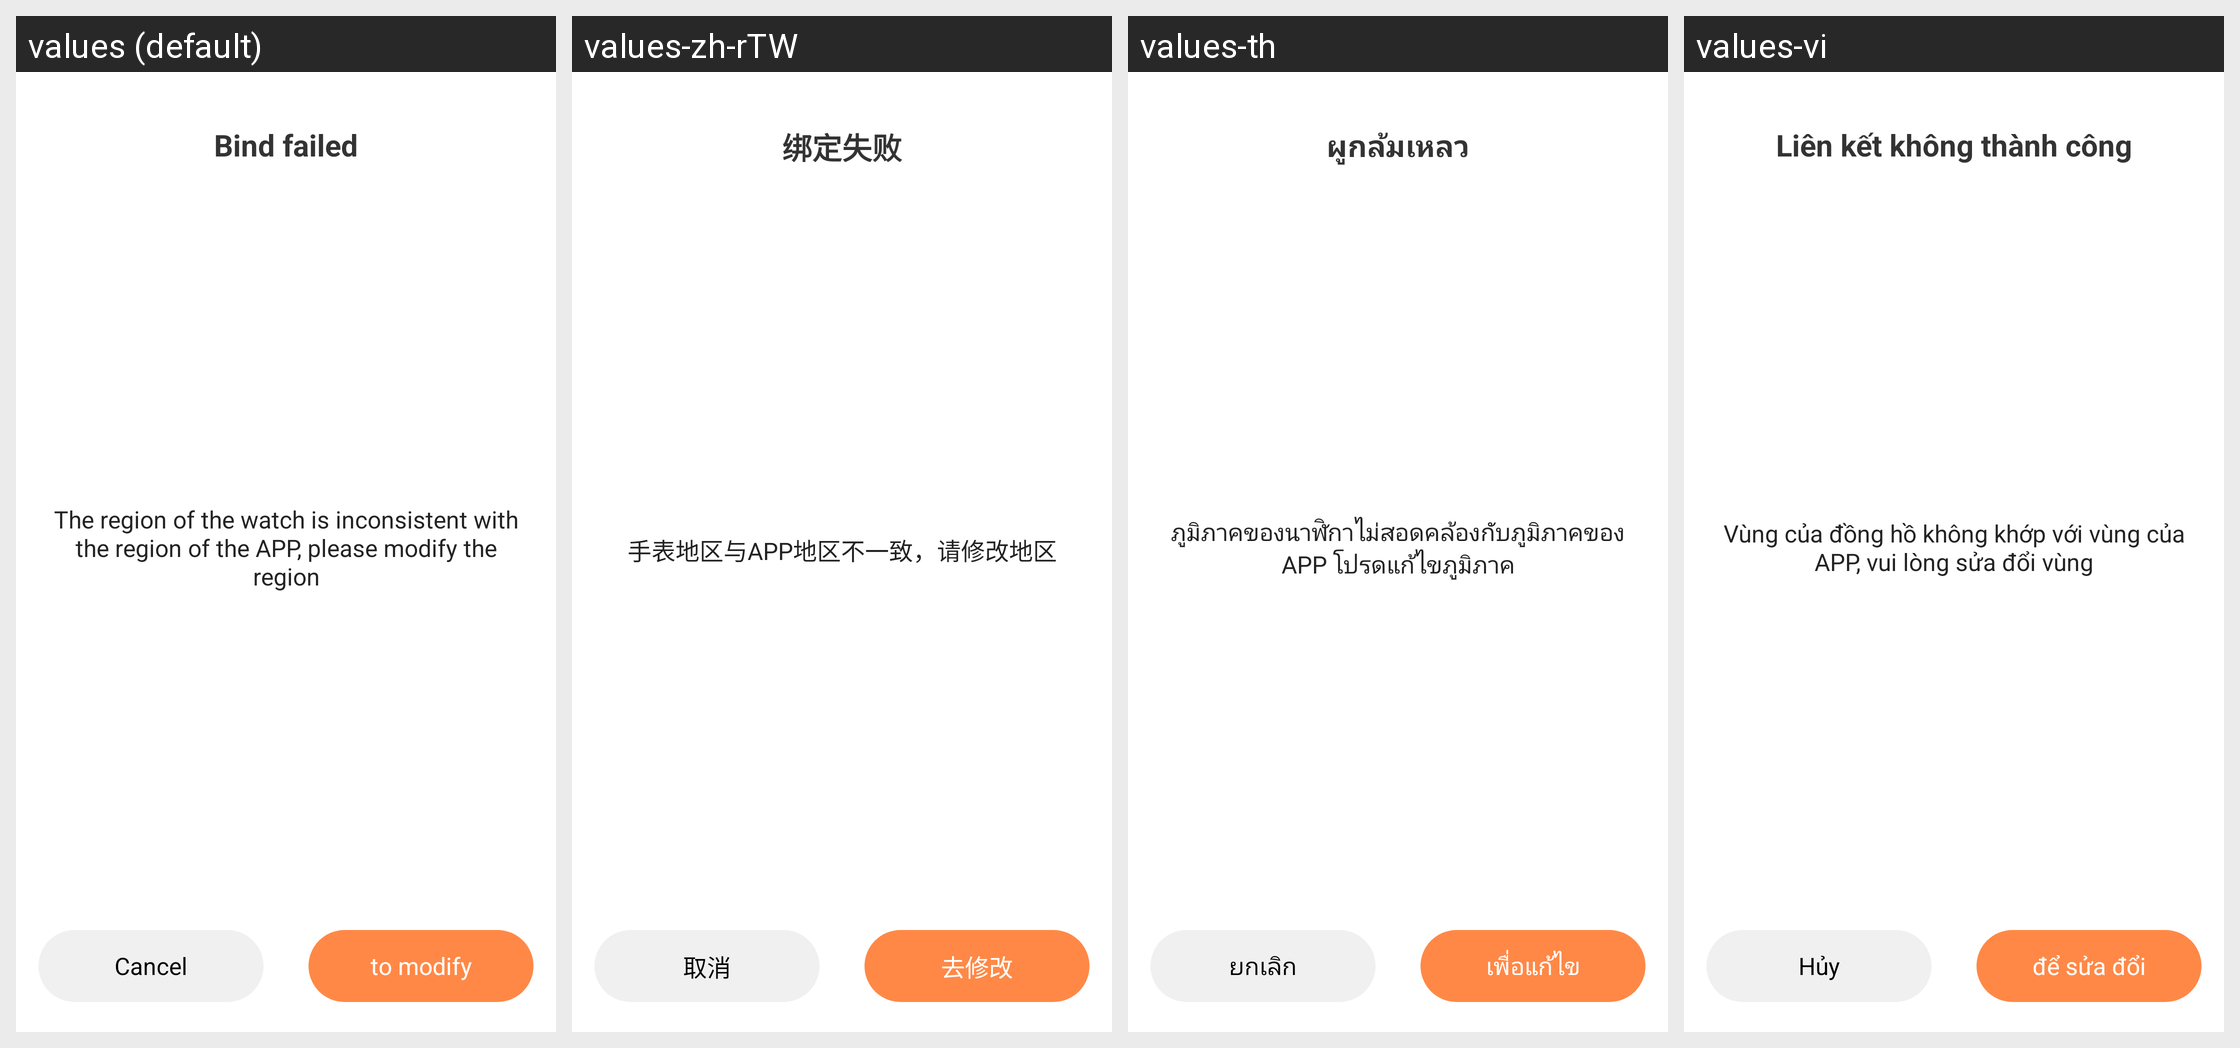

The same Android screen rendered under several of its app's locales, left to right. List the strings drawn on it with the default value and each locale's translation.
Android screen res/layout/dialog_bind_fail.xml rendered under 4 locales, left to right: values (default), values-zh-rTW, values-th, values-vi. Device: Nexus 5 (rendered at 1080×1920; each locale shown at half size, 540×960, under a caption strip naming it); theme FullBleedTheme.
Other locales in the repository, not shown: values-de-rDE, values-en, values-hi, values-ko-rKR, values-ms-rMY, values-pl, values-ru, values-tl-rPH, values-tr-rTR, values-zh.
Strings drawn on this screen, with the default value and each locale's value (text and hints the layout hard-codes, and strings that could not be matched under every locale, appear in the picture but are not listed):

cancel
  values: Cancel
  values-zh-rTW: 取消
  values-th: ยกเลิก
  values-vi: Hủy

bind_fail_confirm
  values: to modify
  values-zh-rTW: 去修改
  values-th: เพื่อแก้ไข
  values-vi: để sửa đổi
